Image classification data set "data-content" (kenta12/start11 on GitHub). Class labels (19): burger, cheese, chicken curry, chocolate, corn, ebimayo shrimp mayonnaise, lemon, mentai spicy cod roe, natto fermented soybeans, premium cheese, premium mentai, premium steak, rusk, salad, salami, takoyaki octopus balls, tongue meat, tonkatsu pork cutlet, yakitori grilled chicken.

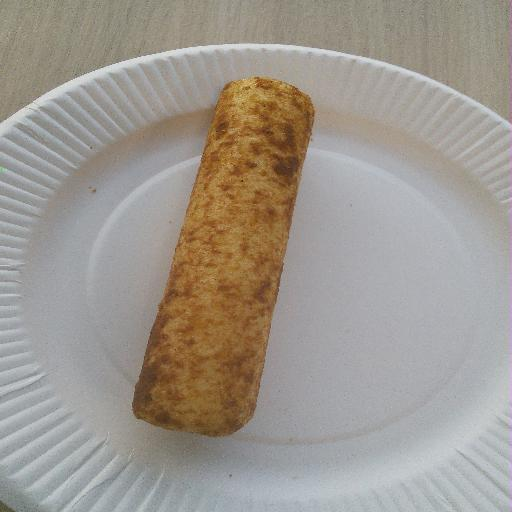
Label: tonkatsu pork cutlet

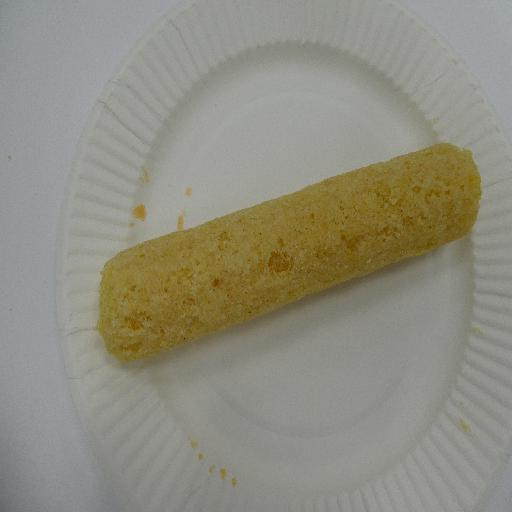
Label: premium cheese

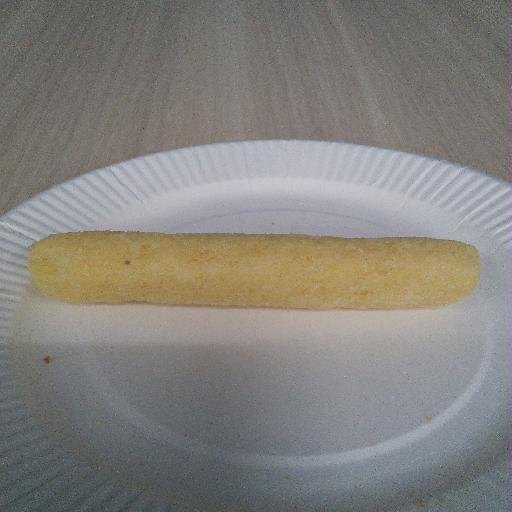
Label: rusk

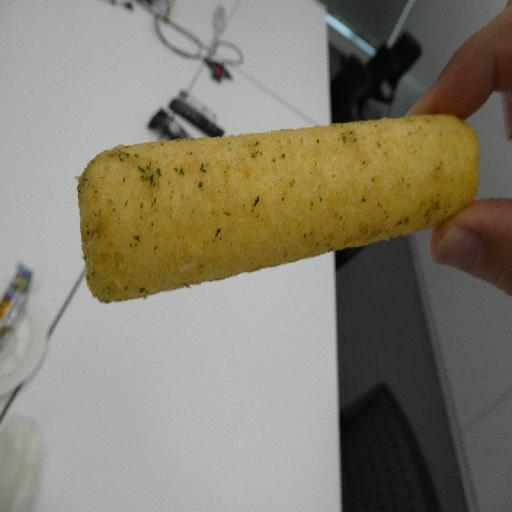
Label: salami

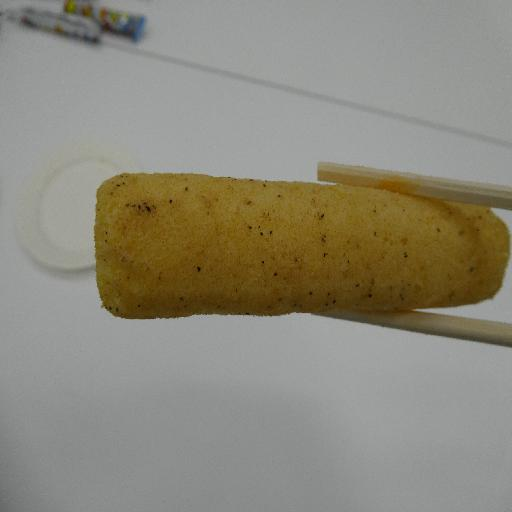
Label: tongue meat

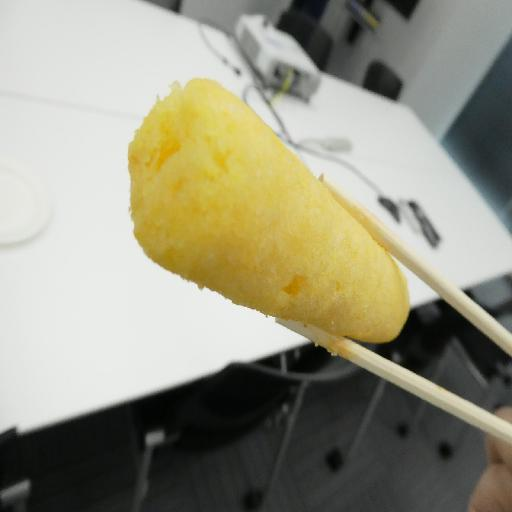
Label: lemon
